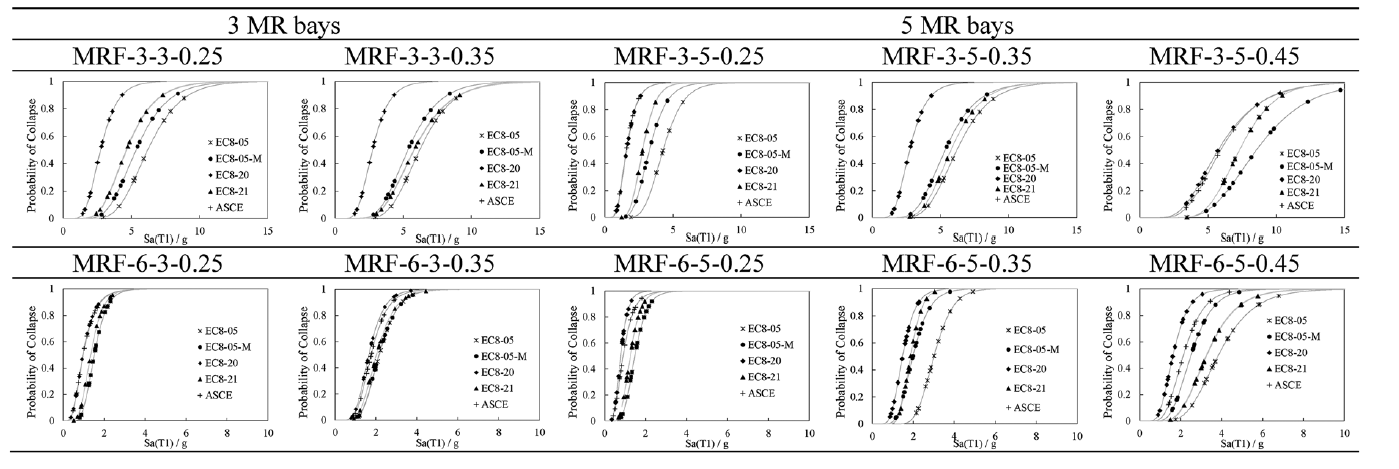

The data file committed next to this chart (first rows):
Dataset, , Dataset 2, , Dataset 3, , Dataset 4, , Dataset 5, , Dataset 6, , Dataset 7, , Dataset 8, , Dataset 9, , Dataset 10, 
X, Y, X, Y, X, Y, X, Y, X, Y, X, Y, X, Y, X, Y, X, Y, X, Y
6.195, 0.4983, 2.986, 0.006944, 1.91, 0.007018, 2.986, -0.003521, 3.464, 0.003509, 0.9028, 0.04317, 2.111, 0.4509, 0.9259, 0.05839, 2.125, 0.07719, 1.787, 0.007194
2.993, 0.01038, 4.097, 0.08681, 3.785, 0.3368, 4.167, 0.08803, 6.097, 0.2561, 1.273, 0.2662, 2.251, 0.5309, 1.111, 0.1752, 2.24, 0.1123, 2.575, 0.1151
4.107, 0.08651, 5.139, 0.2708, 4.201, 0.4772, 5.174, 0.2641, 6.236, 0.2772, 1.343, 0.3453, 2.668, 0.7418, 1.273, 0.3139, 2.587, 0.2737, 3.179, 0.2806
5.151, 0.2699, 5.278, 0.2917, 4.271, 0.4982, 5.278, 0.2923, 6.824, 0.3965, 1.458, 0.446, 3.318, 0.9018, 1.319, 0.3431, 2.702, 0.3228, 3.318, 0.3165
5.255, 0.2941, 5.938, 0.4375, 4.722, 0.6456, 5.938, 0.4331, 6.998, 0.4421, 1.574, 0.536, 2.181, 0.5018, 1.343, 0.3723, 2.794, 0.393, 3.55, 0.4029
5.882, 0.436, 7.361, 0.7118, 5.729, 0.8561, 7.431, 0.7148, 8.072, 0.6421, 1.644, 0.5755, 1.415, 0.1018, 1.551, 0.562, 2.887, 0.4281, 3.689, 0.4532
7.378, 0.7163, 7.882, 0.7847, , , 7.917, 0.7852, 8.764, 0.7509, 1.736, 0.6655, 1.74, 0.2473, 1.62, 0.6058, 3.025, 0.5053, 4.292, 0.6187
7.865, 0.7785, 8.854, 0.8785, , , 8.854, 0.8768, 9.284, 0.807, 2.037, 0.8201, , , 1.759, 0.7007, 3.21, 0.6105, 4.571, 0.6906
8.84, 0.8754, 6.215, 0.5, , , 6.285, 0.5, 10.39, 0.9018, 2.176, 0.8633, , , 1.898, 0.7883, 3.441, 0.7018, 5.824, 0.8777
, , , , , , , , 7.344, 0.4982, 1.528, 0.5, , , 2.037, 0.8467, 3.811, 0.8351, 6.845, 0.9496
, , , , , , , , , , , , , , 2.153, 0.8832, 4.273, 0.9333, 3.875, 0.5
, , , , , , , , , , , , , , 2.315, 0.9161, 4.919, 0.9754, , 
, , , , , , , , , , , , , , 1.481, 0.5, , , , 
